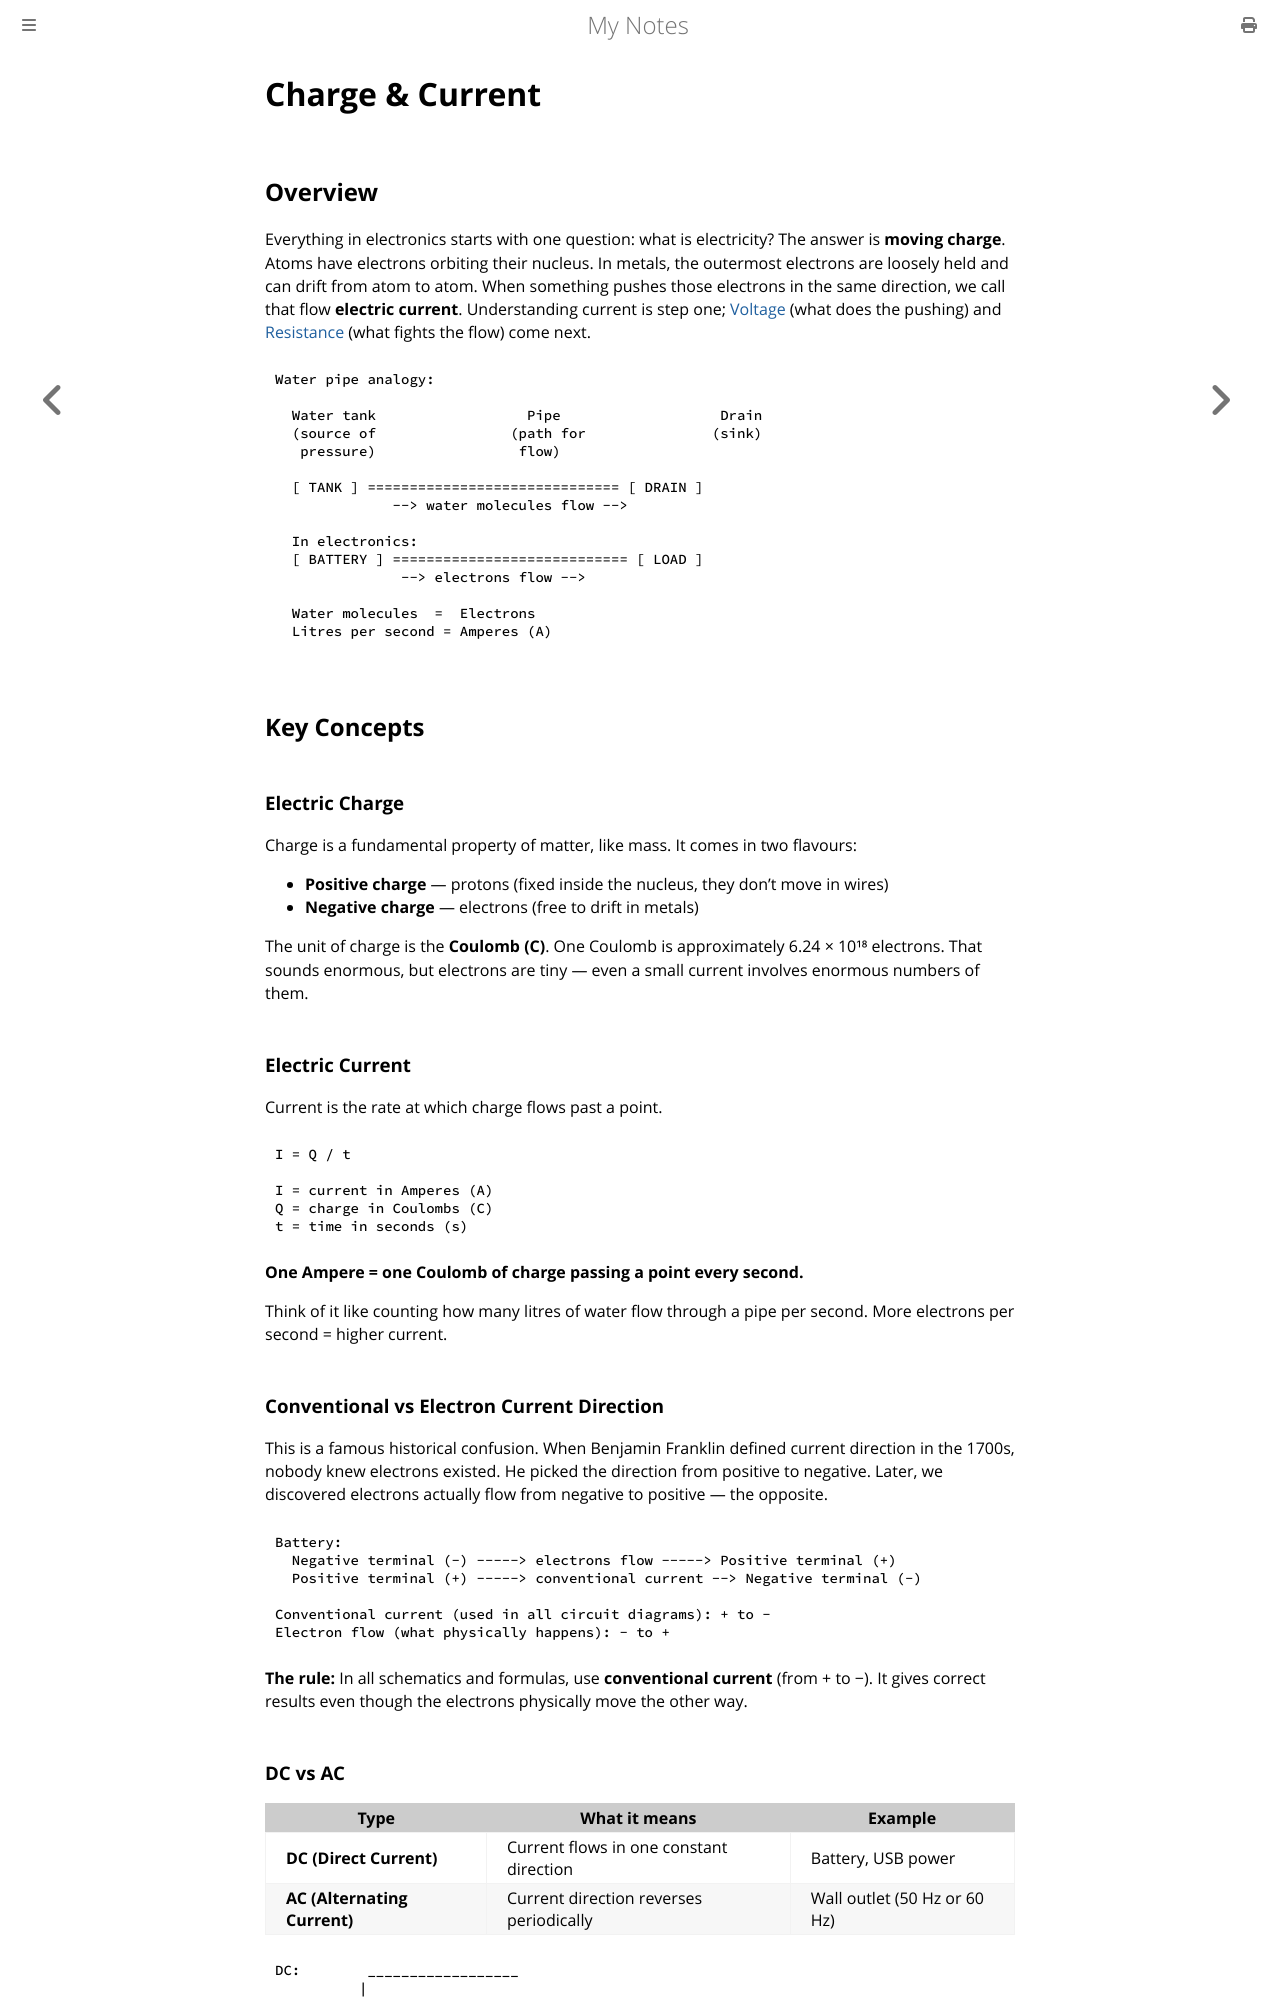

repository: paritystack/notes · page: electronics/charge_current.html · generator: mdbook

# Charge & Current

## Overview

Everything in electronics starts with one question: what is electricity? The answer is **moving charge**. Atoms have electrons orbiting their nucleus. In metals, the outermost electrons are loosely held and can drift from atom to atom. When something pushes those electrons in the same direction, we call that flow **electric current**. Understanding current is step one; [Voltage](voltage.md) (what does the pushing) and [Resistance](resistance.md) (what fights the flow) come next.

```
Water pipe analogy:

  Water tank                  Pipe                   Drain
  (source of                (path for               (sink)
   pressure)                 flow)

  [ TANK ] ============================== [ DRAIN ]
              --> water molecules flow -->

  In electronics:
  [ BATTERY ] ============================ [ LOAD ]
               --> electrons flow -->

  Water molecules  =  Electrons
  Litres per second = Amperes (A)
```

## Key Concepts

### Electric Charge

Charge is a fundamental property of matter, like mass. It comes in two flavours:
- **Positive charge** — protons (fixed inside the nucleus, they don't move in wires)
- **Negative charge** — electrons (free to drift in metals)

The unit of charge is the **Coulomb (C)**. One Coulomb is approximately 6.24 × 10¹⁸ electrons. That sounds enormous, but electrons are tiny — even a small current involves enormous numbers of them.

### Electric Current

Current is the rate at which charge flows past a point.

```
I = Q / t

I = current in Amperes (A)
Q = charge in Coulombs (C)
t = time in seconds (s)
```

**One Ampere = one Coulomb of charge passing a point every second.**

Think of it like counting how many litres of water flow through a pipe per second. More electrons per second = higher current.

### Conventional vs Electron Current Direction

This is a famous historical confusion. When Benjamin Franklin defined current direction in the 1700s, nobody knew electrons existed. He picked the direction from positive to negative. Later, we discovered electrons actually flow from negative to positive — the opposite.

```
Battery:
  Negative terminal (-) -----> electrons flow -----> Positive terminal (+)
  Positive terminal (+) -----> conventional current --> Negative terminal (-)

Conventional current (used in all circuit diagrams): + to −
Electron flow (what physically happens): − to +
```

**The rule:** In all schematics and formulas, use **conventional current** (from + to −). It gives correct results even though the electrons physically move the other way.
